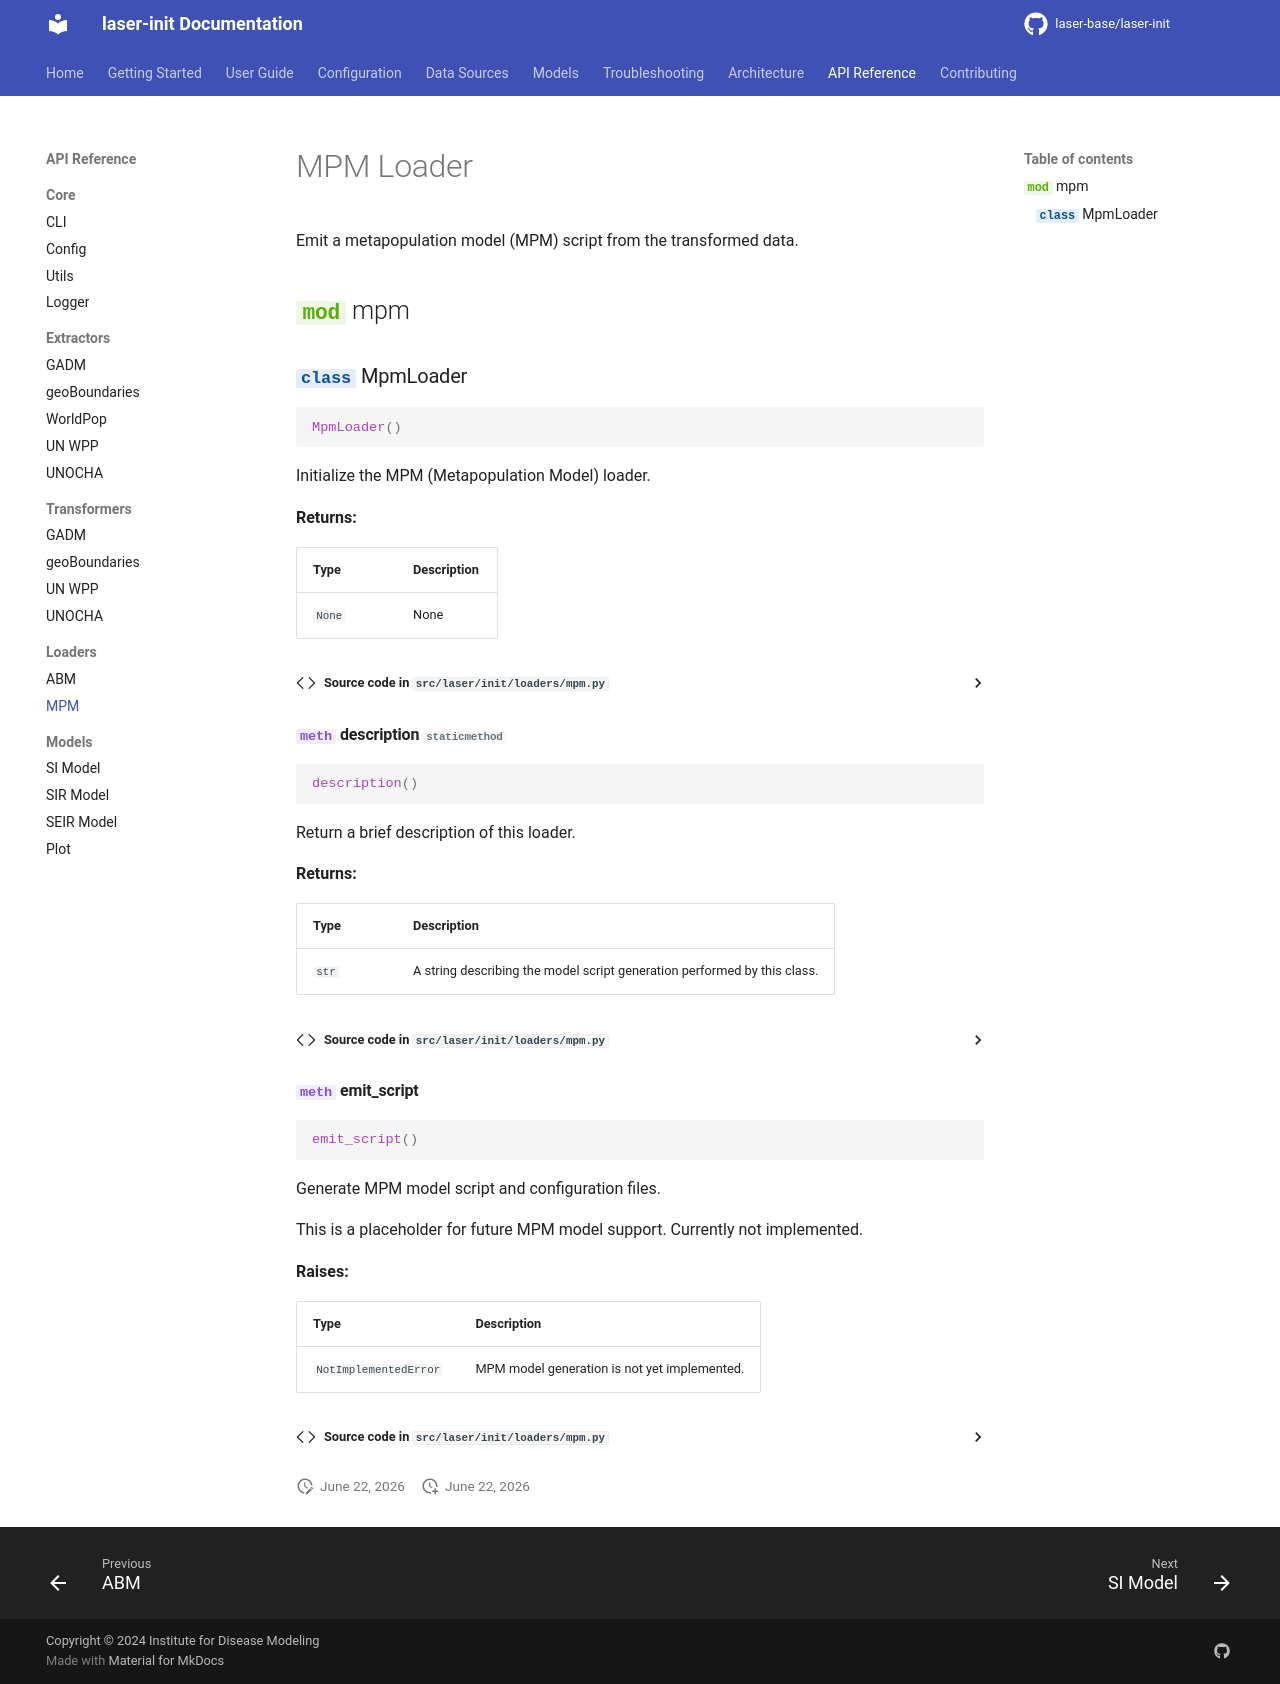

repository: laser-base/laser-init · page: api/loaders/mpm/index.html · generator: mkdocs

# MPM Loader

Emit a metapopulation model (MPM) script from the transformed data.

::: laser.init.loaders.mpm
    options:
      show_root_heading: true
      show_source: true
      heading_level: 2
